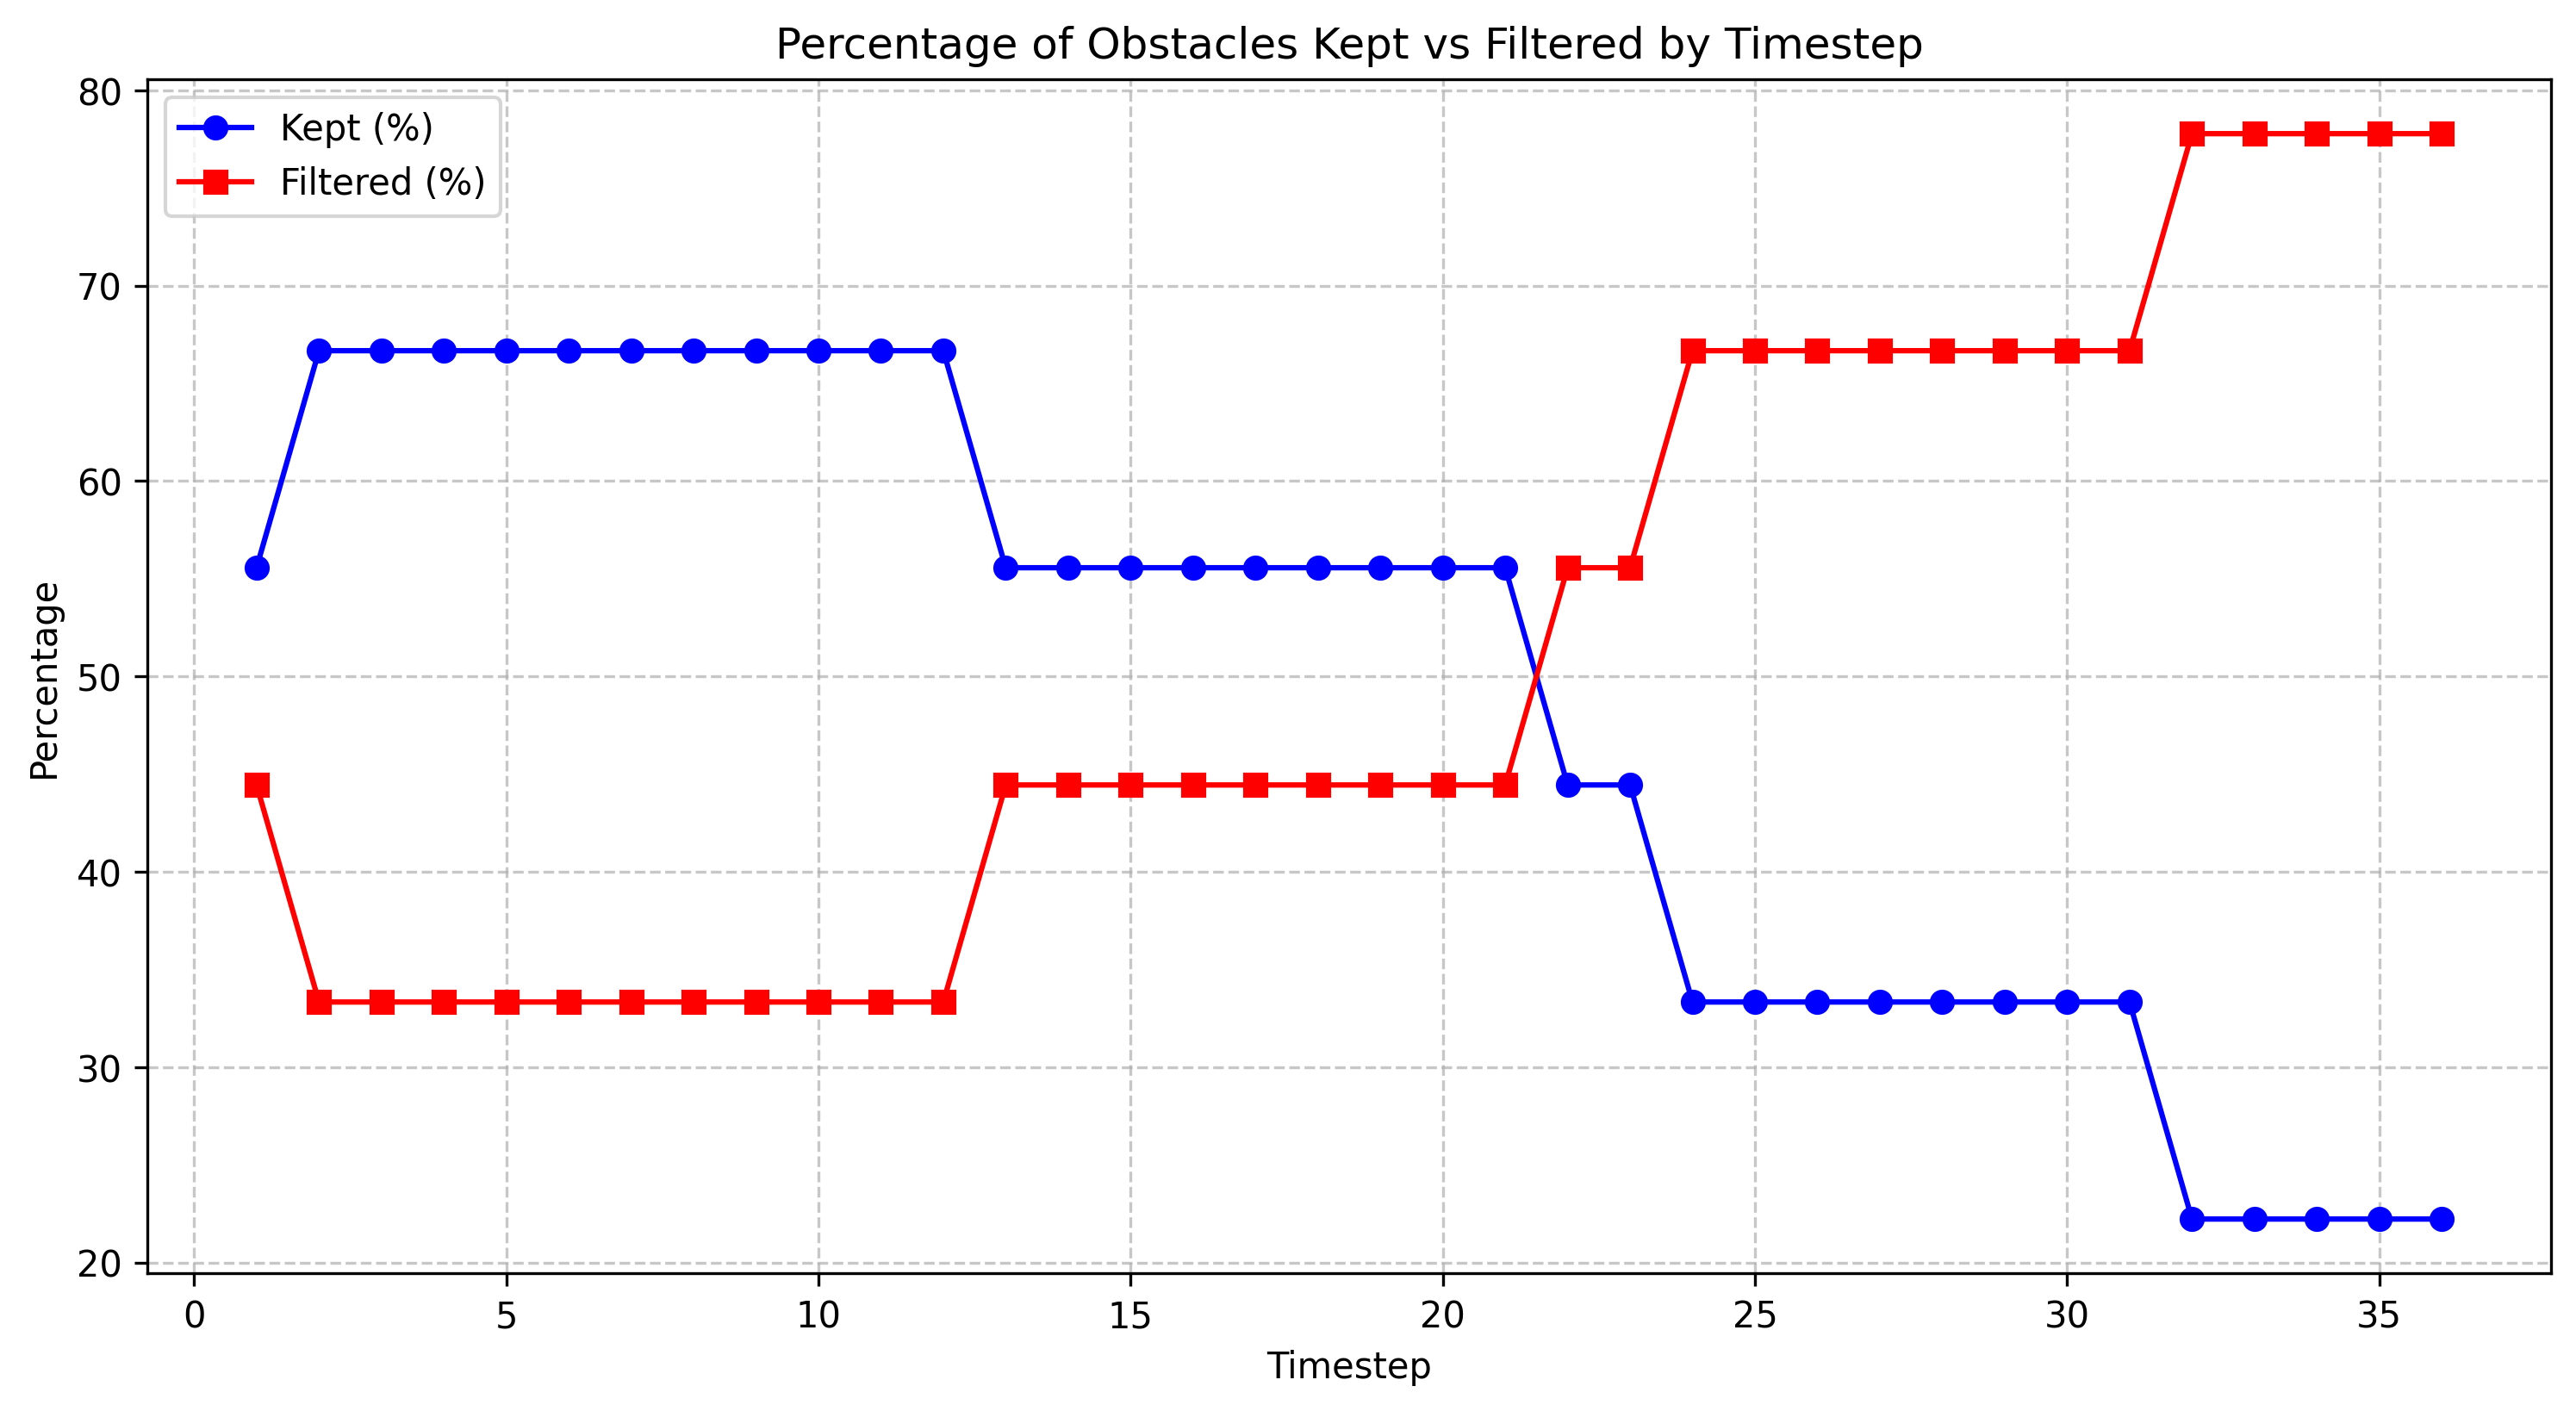

The table this chart was drawn from, first rows:
timestep, total_count, filtered_count, filtered_percentage, kept_percentage
1.0, 9, 4, 44.44, 55.56
2.0, 9, 3, 33.33, 66.67
3.0, 9, 3, 33.33, 66.67
4.0, 9, 3, 33.33, 66.67
5.0, 9, 3, 33.33, 66.67
6.0, 9, 3, 33.33, 66.67
7.0, 9, 3, 33.33, 66.67
8.0, 9, 3, 33.33, 66.67
9.0, 9, 3, 33.33, 66.67
10.0, 9, 3, 33.33, 66.67
11.0, 9, 3, 33.33, 66.67
12.0, 9, 3, 33.33, 66.67
13.0, 9, 4, 44.44, 55.56
14.0, 9, 4, 44.44, 55.56
15.0, 9, 4, 44.44, 55.56
16.0, 9, 4, 44.44, 55.56
17.0, 9, 4, 44.44, 55.56
18.0, 9, 4, 44.44, 55.56
19.0, 9, 4, 44.44, 55.56
20.0, 9, 4, 44.44, 55.56
21.0, 9, 4, 44.44, 55.56
22.0, 9, 5, 55.56, 44.44
23.0, 9, 5, 55.56, 44.44
24.0, 9, 6, 66.67, 33.33
25.0, 9, 6, 66.67, 33.33
26.0, 9, 6, 66.67, 33.33
27.0, 9, 6, 66.67, 33.33
28.0, 9, 6, 66.67, 33.33
29.0, 9, 6, 66.67, 33.33
30.0, 9, 6, 66.67, 33.33
31.0, 9, 6, 66.67, 33.33
32.0, 9, 7, 77.78, 22.22
33.0, 9, 7, 77.78, 22.22
34.0, 9, 7, 77.78, 22.22
35.0, 9, 7, 77.78, 22.22
36.0, 9, 7, 77.78, 22.22
